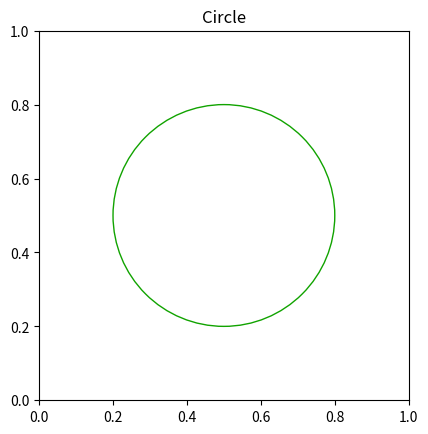

This figure's Python source:
import matplotlib
import matplotlib.pyplot as plt
import numpy as np

print(matplotlib.__version__)

# xpoints = np.array([0, 6])
# ypoints = np.array([0, 100])
# plt.plot(xpoints, ypoints)
# plt.show()

figure, axes = plt.subplots()
draw_circle = plt.Circle((0.5, 0.5), 0.3, fill=False,color='#11a300')

axes.set_aspect(1)
axes.add_artist(draw_circle)
plt.title('Circle')
plt.show()